40-way image classification set "Match" from GitHub (ROMOHHR/LeatherTextureMatcher); label vocabulary: leather texture B 1, leather texture B 2, leather texture B 3, leather texture B 4, leather texture M 1, leather texture M 10, leather texture M 2, leather texture M 3, leather texture M 4, leather texture M 5, leather texture M 6, leather texture M 7, leather texture M 8, leather texture M 9, leather texture S 1, leather texture S 10, leather texture S 11, leather texture S 12, leather texture S 13, leather texture S 14, leather texture S 15, leather texture S 16, leather texture S 17, leather texture S 18, leather texture S 19, leather texture S 2, leather texture S 20, leather texture S 21, leather texture S 22, leather texture S 23, leather texture S 24, leather texture S 25, leather texture S 26, leather texture S 3, leather texture S 4, leather texture S 5, leather texture S 6, leather texture S 7, leather texture S 8, leather texture S 9.

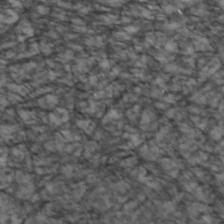
Label: leather texture S 7

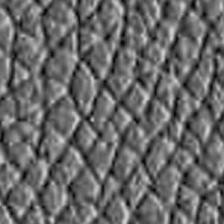
Label: leather texture S 12

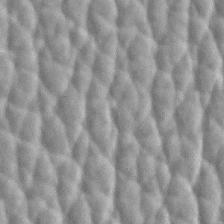
Label: leather texture S 2

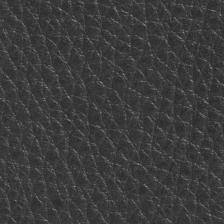
Label: leather texture M 4

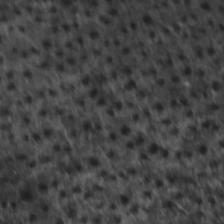
Label: leather texture S 23

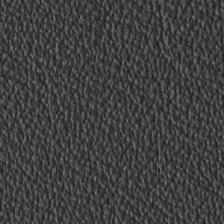
Label: leather texture S 11
